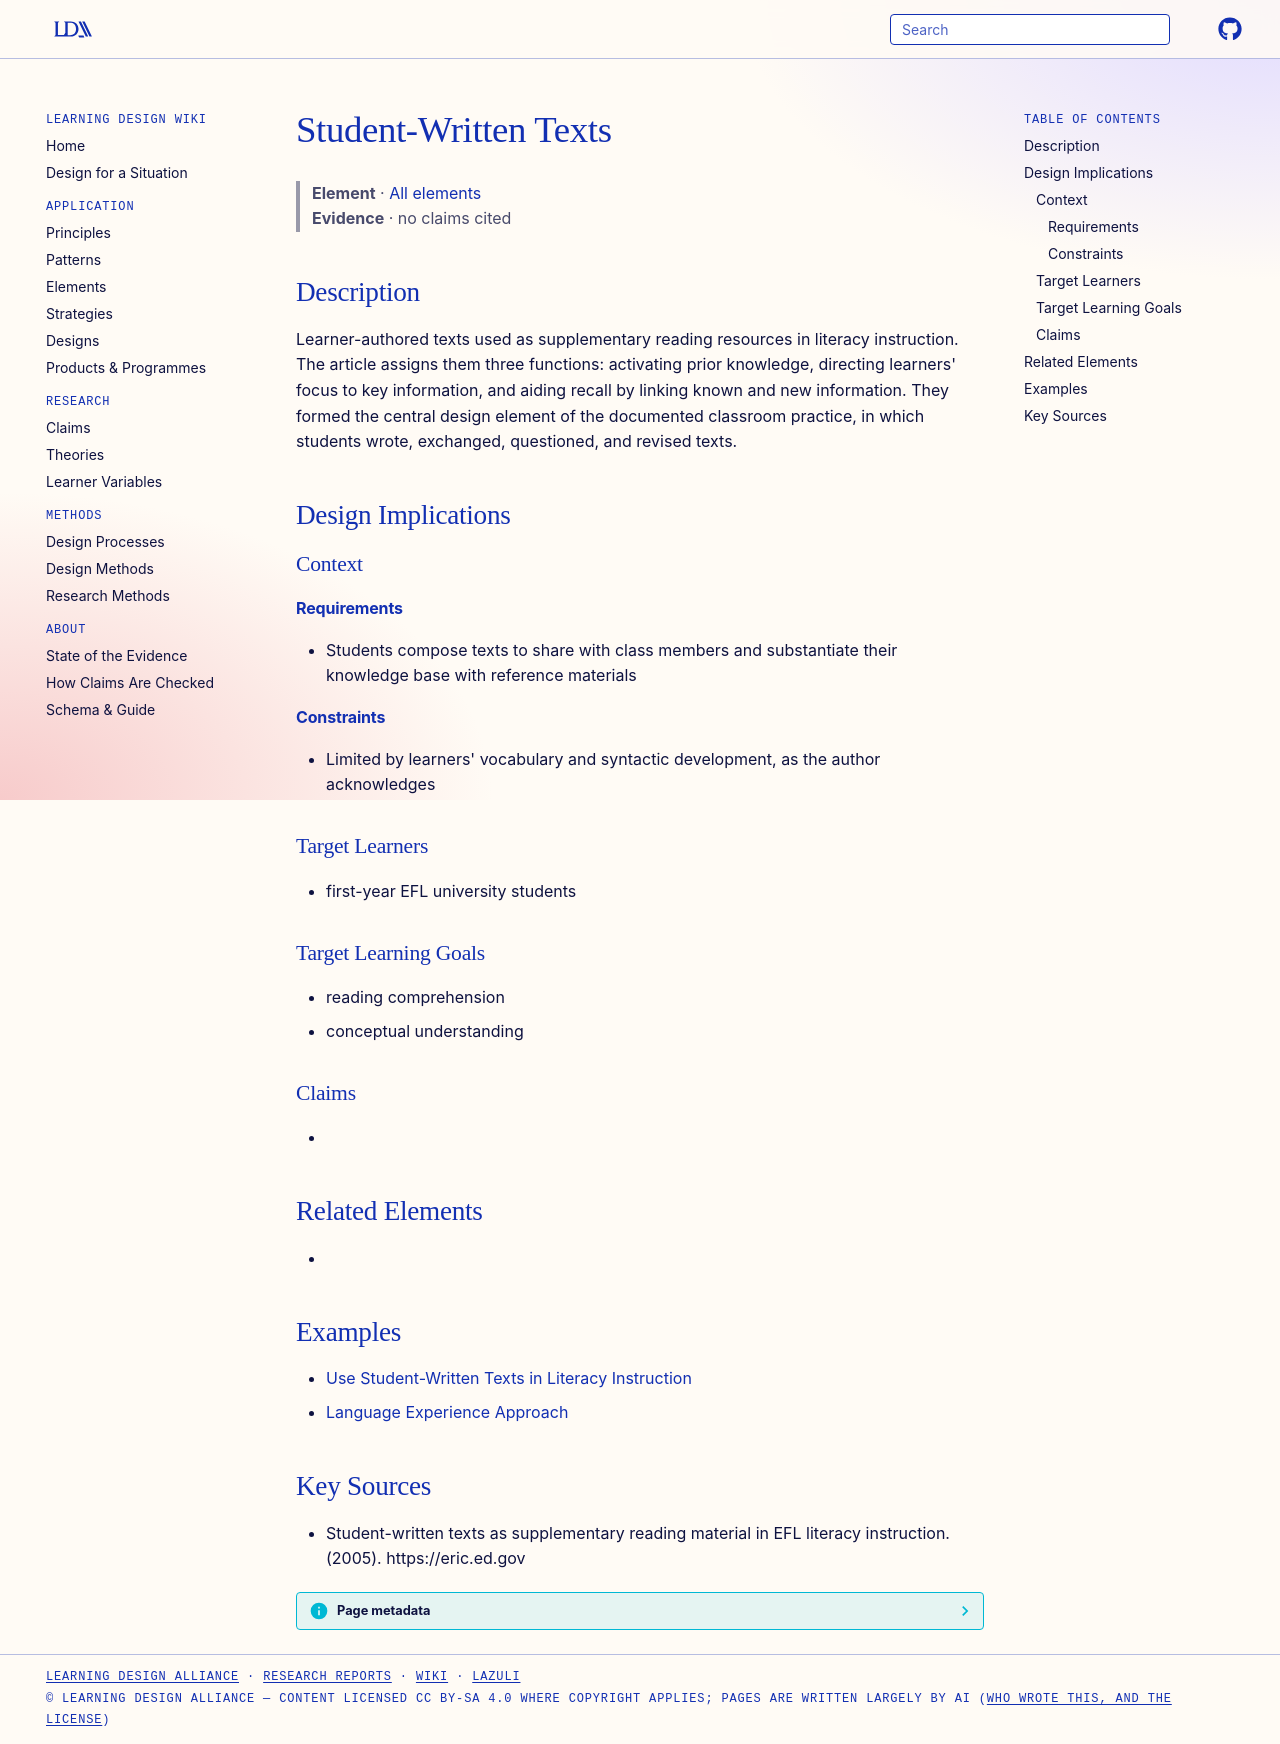

repository: Learning-Design-Alliance/learning-wiki · page: elements/student-written-texts/index.html · generator: mkdocs

---
type: element
id: student-written-texts
title: Student-Written Texts
description: Learner-authored texts used as supplementary reading resources in literacy instruction.
canonical: true
status: review
generated:
  by: claude/unspecified
  at: 2026-09-25
sources:
  - id: student-written-texts-as-supplementary-reading-material-in-efl-literacy-instruction-2005
    resource: "https://eric.ed.gov"
    title: "Student-written texts as supplementary reading material in EFL literacy instruction. (2005). https://eric.ed.gov"
    author: Student-written texts as supplementary reading material in EFL literacy instruction
---

# Student-Written Texts

> **Element** · [All elements](index.md)
> **Evidence** · no claims cited

## Description
Learner-authored texts used as supplementary reading resources in literacy instruction. The article assigns them three functions: activating prior knowledge, directing learners' focus to key information, and aiding recall by linking known and new information. They formed the central design element of the documented classroom practice, in which students wrote, exchanged, questioned, and revised texts.

## Design Implications

### Context
#### Requirements
- Students compose texts to share with class members and substantiate their knowledge base with reference materials
#### Constraints
- Limited by learners' vocabulary and syntactic development, as the author acknowledges

### Target Learners
- first-year EFL university students

### Target Learning Goals
- reading comprehension
- conceptual understanding

### Claims
<!-- Claims bearing on this element, each a link to a claim page followed by its evidence tag, e.g. [+M] -->
- 

## Related Elements
- 

## Examples

- [Use Student-Written Texts in Literacy Instruction](../strategies/use-student-written-texts-in-literacy-instruction.md)
- [Language Experience Approach](../strategies/language_experience_approach.md)

## Key Sources
- Student-written texts as supplementary reading material in EFL literacy instruction. (2005). https://eric.ed.gov
